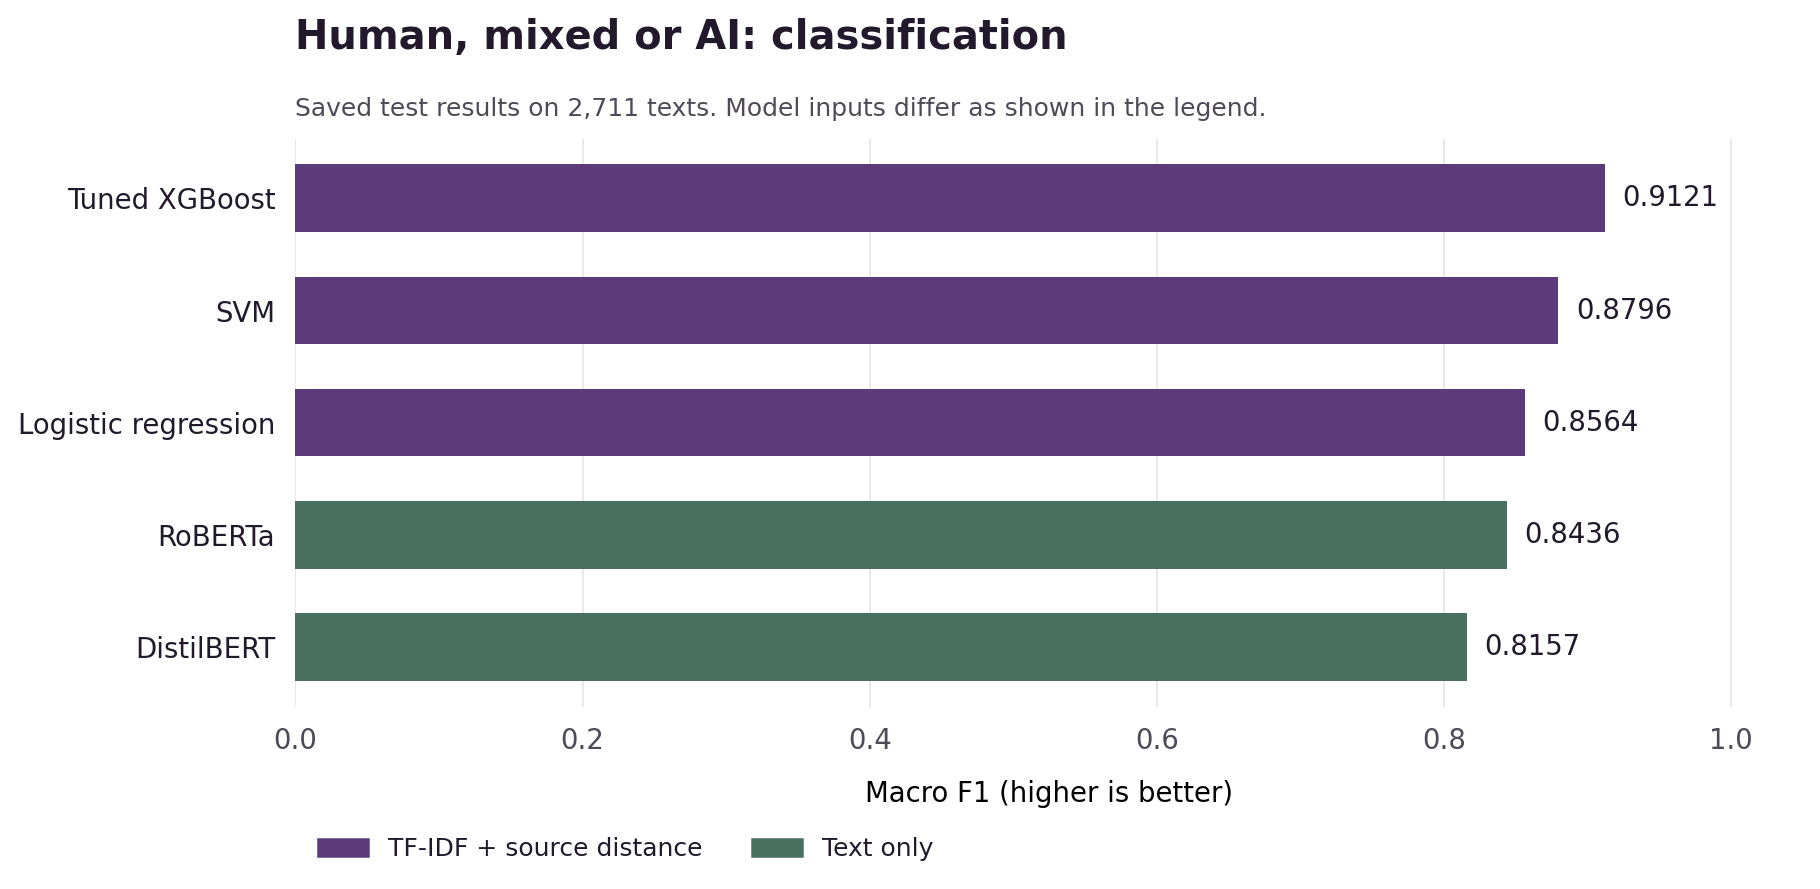

The file beside this chart, header and first rows:
model, input, accuracy, f1Macro, f1Weighted, precisionMacro, recallMacro
Logistic regression, TF-IDF + source distance, 0.8613, 0.8564, 0.8577, 0.8614, 0.8592
SVM, TF-IDF + source distance, 0.8857, 0.8796, 0.8838, 0.8793, 0.8834
Tuned XGBoost, TF-IDF + source distance, 0.9203, 0.9121, 0.9201, 0.9127, 0.9117
DistilBERT, Text only, 0.806, 0.8157, 0.8048, 0.812, 0.8204
RoBERTa, Text only, 0.8355, 0.8436, 0.8342, 0.8397, 0.8494
